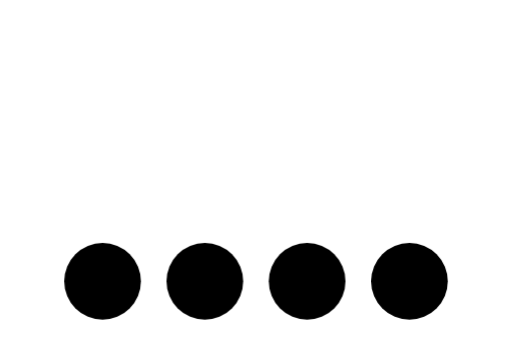
t = 0.00 s
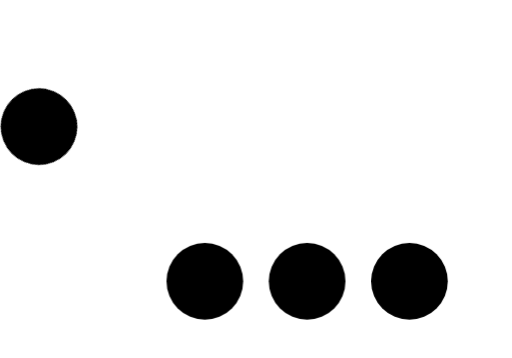
t = 0.23 s
t = 0.38 s: frame unchanged from t = 0.23 s, image omitted
t = 0.60 s: frame unchanged from t = 0.00 s, image omitted
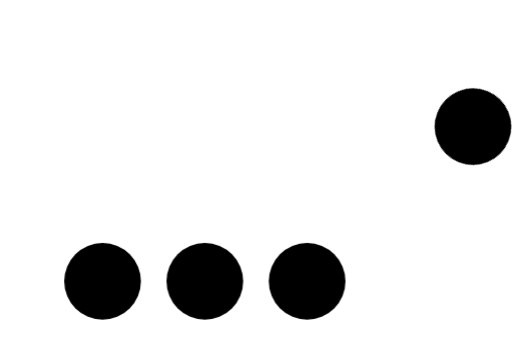
t = 0.83 s
t = 0.98 s: frame unchanged from t = 0.83 s, image omitted

The animated SVG that drew these frames (rendered in a browser with its animation timeline set to each time). Animation: 2 CSS @keyframes rules; one cycle of 1.20 s, repeats indefinitely.

<svg xmlns="http://www.w3.org/2000/svg" fill="currentColor" viewBox="0 -10 40 28"><style>@keyframes swing{0%{transform:rotate(0deg);animation-timing-function:ease-out}25%{transform:rotate(50deg);animation-timing-function:ease-in}50%{transform:rotate(0deg);animation-timing-function:linear}}@keyframes swing2{0%{transform:rotate(0deg);animation-timing-function:linear}50%{transform:rotate(0deg);animation-timing-function:ease-out}75%{transform:rotate(-50deg);animation-timing-function:ease-in}}</style><circle cx="8" cy="12" r="3" style="animation:swing 1.2s linear infinite;transform-origin:center top"/><circle cx="16" cy="12" r="3"/><circle cx="24" cy="12" r="3"/><circle cx="32" cy="12" r="3" style="animation:swing2 1.2s linear infinite;transform-origin:center top"/></svg>
